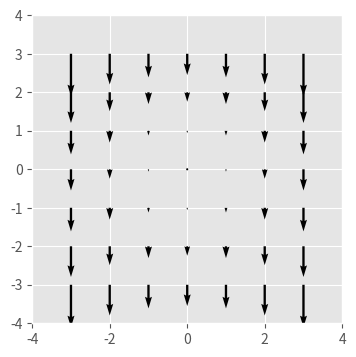

Write the Python code that produced this figure.
#!/usr/bin/env python3
# -*- coding: utf-8 -*-
"""
Created on Thu Feb 15 20:53:34 2018

[redacted]
"""

import numpy as np
import matplotlib.pyplot as plt
from matplotlib.animation import FuncAnimation
plt.style.use('ggplot')

#
# Generamos datos en 2D cambiantes con el tiempo
#
x = np.linspace(-3, 3, 91)
y = np.linspace(-3, 3, 91)
t = np.linspace(0, 25, 30)
xg, yg, tg = np.meshgrid(x, y, t)
A = np.sin(2 * np.pi * tg / tg.max())
F = A * (xg**2 + yg**2)
#F = A * np.sin(xg**2 + yg**2)
#F = A * np.sin(xg) * np.cos(yg)

#
# Figura y ejes
#
fig = plt.figure(figsize=(4,4))           # Figuras
ax = plt.axes(xlim=(-4, 4), ylim=(-4, 4)) # Ejes
#
# Se dibuja el primer conjunto de datos usando flechas
# cada 10 nodos de la malla
step = 15
x_q, y_q = x[::step], y[::step]
#
# Se crean las componentes de los vectores
#
U = F[::step, ::step, :-1].copy()
V = np.roll(U, shift=4, axis=2)
qax = ax.quiver(x_q, y_q, U[..., 0], V[..., 0], scale=100)
#
# Función para cambiar los datos dependientes del tiempo
#
def animate(i):
    qax.set_UVC(U[..., i], V[..., i])
#
# Usamos "FuncAnimation" para realizar la animación de los diferentes
# conjuntos de datos 
#
anim = FuncAnimation(fig,           # La figura
                     animate,       # la función que cambia los datos
                     interval=100,  # Intervalo entre cuadros en milisegundos
                     frames=30,     # Cuadros por segundo
                     repeat=True)   # Permite poner la animación en un ciclo

plt.show()
